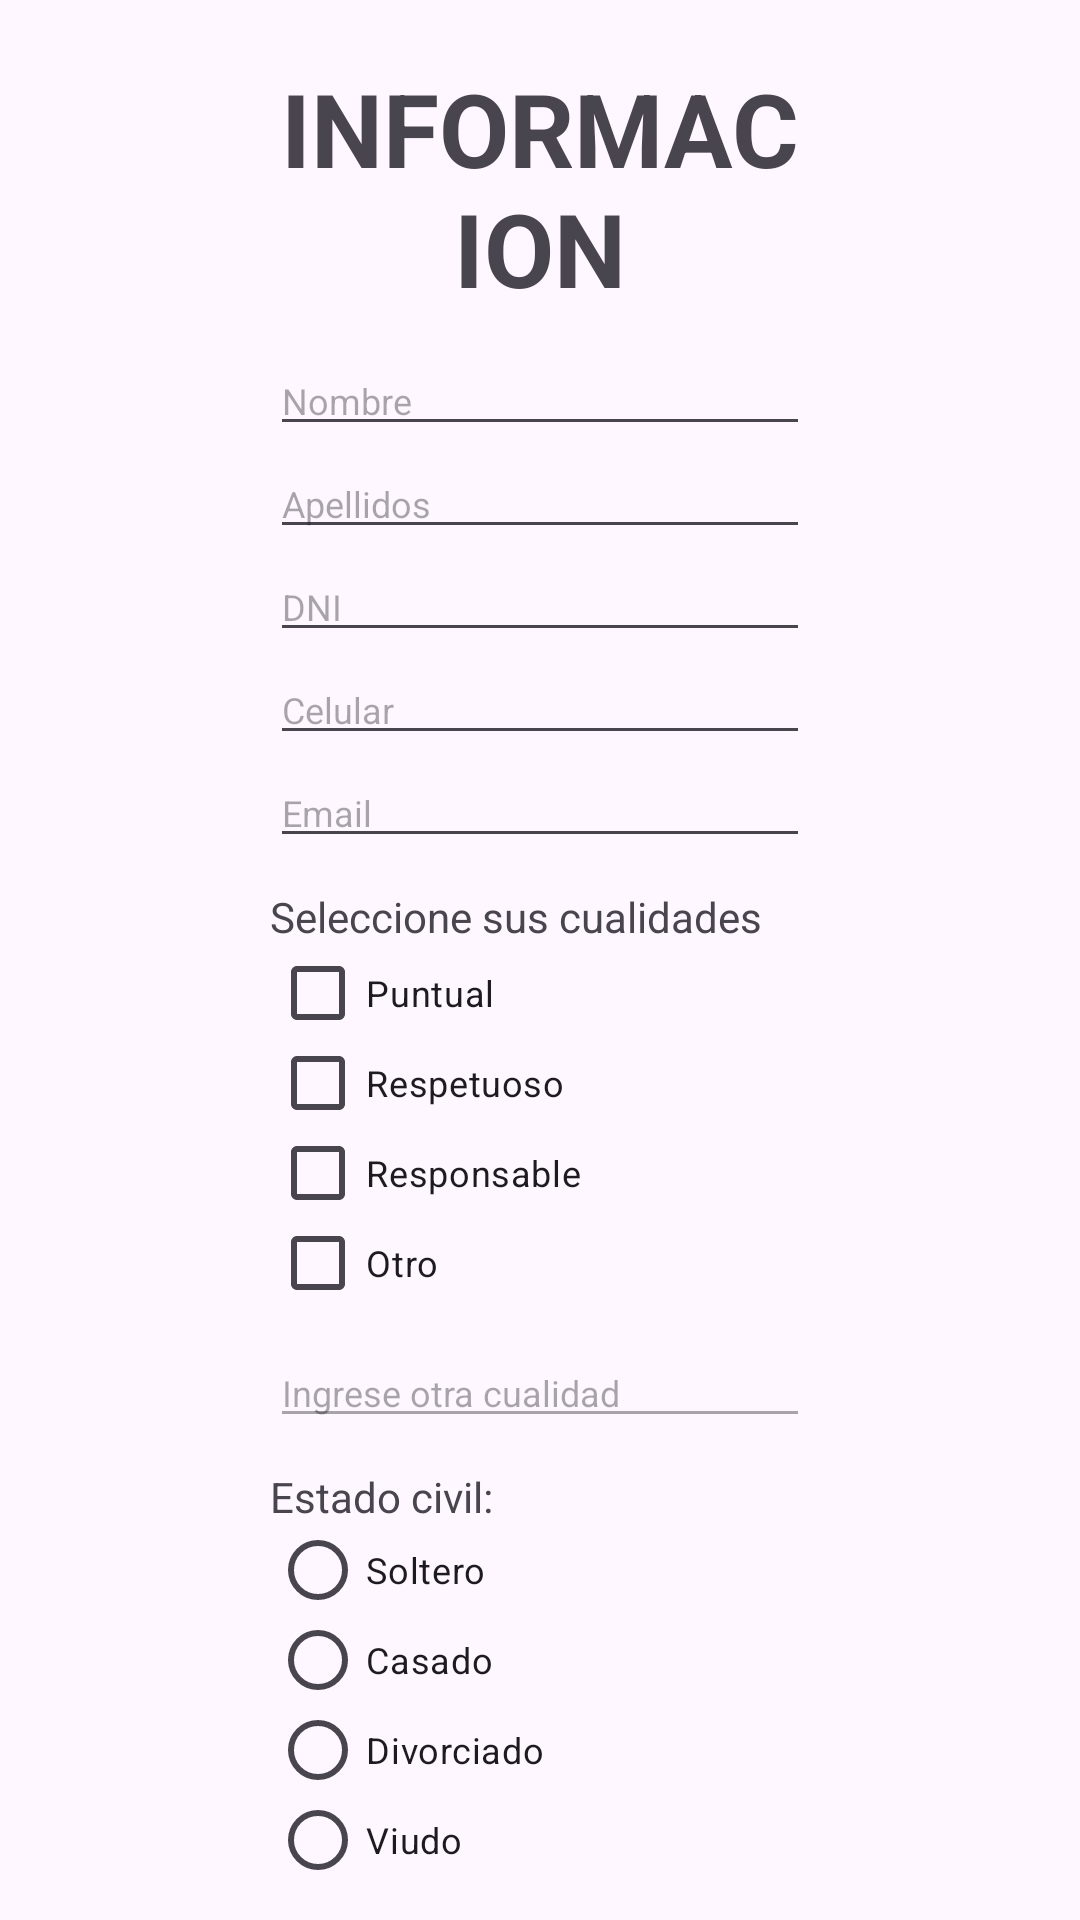

Android layout source for this screen:
<!-- AndroidManifest.xml: application theme Theme.EC02_MOVILES -->
<!-- res/layout/activity_registro.xml -->
<?xml version="1.0" encoding="utf-8"?>
<androidx.constraintlayout.widget.ConstraintLayout xmlns:android="http://schemas.android.com/apk/res/android"
    xmlns:app="http://schemas.android.com/apk/res-auto"
    xmlns:tools="http://schemas.android.com/tools"
    android:layout_width="match_parent"
    android:layout_height="match_parent"
    tools:context=".RegistroActivity">

    <Button
        android:id="@+id/btnRegistroListar"
        android:layout_width="0dp"
        android:layout_height="wrap_content"
        android:text="@string/botonListarRegistro"
        app:layout_constraintEnd_toStartOf="@+id/guideline"
        app:layout_constraintHorizontal_bias="0.267"
        app:layout_constraintStart_toStartOf="@+id/guideline2"
        app:layout_constraintTop_toBottomOf="@+id/btnRegistroAcceder" />

    <Button
        android:id="@+id/btnRegistroAcceder"
        android:layout_width="0dp"
        android:layout_height="wrap_content"
        android:layout_marginTop="10dp"
        android:text="@string/botonAccederRegistro"
        app:layout_constraintEnd_toStartOf="@+id/guideline"
        app:layout_constraintStart_toStartOf="@+id/guideline2"
        app:layout_constraintTop_toBottomOf="@+id/rgEstadoCivil" />

    <RadioGroup
        android:id="@+id/rgEstadoCivil"
        android:layout_width="0dp"
        android:layout_height="wrap_content"
        app:layout_constraintEnd_toStartOf="@+id/guideline"
        app:layout_constraintStart_toStartOf="@+id/guideline2"
        app:layout_constraintTop_toBottomOf="@+id/textView3">

        <RadioButton
            android:id="@+id/rbSoltero"
            android:layout_width="match_parent"
            android:layout_height="30dp"
            android:text="Soltero"
            android:textSize="12sp" />

        <RadioButton
            android:id="@+id/rbCasado"
            android:layout_width="match_parent"
            android:layout_height="30dp"
            android:text="Casado"
            android:textSize="12sp" />

        <RadioButton
            android:id="@+id/rbDivorciado"
            android:layout_width="match_parent"
            android:layout_height="30dp"
            android:text="Divorciado"
            android:textSize="12sp" />

        <RadioButton
            android:id="@+id/rbViudo"
            android:layout_width="match_parent"
            android:layout_height="30dp"
            android:text="Viudo"
            android:textSize="12sp" />
    </RadioGroup>

    <androidx.constraintlayout.widget.Guideline
        android:id="@+id/guideline"
        android:layout_width="wrap_content"
        android:layout_height="wrap_content"
        android:orientation="vertical"
        app:layout_constraintGuide_end="90dp" />

    <androidx.constraintlayout.widget.Guideline
        android:id="@+id/guideline2"
        android:layout_width="wrap_content"
        android:layout_height="wrap_content"
        android:orientation="vertical"
        app:layout_constraintGuide_begin="90dp" />

    <TextView
        android:id="@+id/textView"
        android:layout_width="0dp"
        android:layout_height="wrap_content"
        android:layout_marginTop="20dp"
        android:text="@string/tituloRegistro"
        android:textAlignment="center"
        android:textSize="34sp"
        android:textStyle="bold"
        app:layout_constraintEnd_toStartOf="@+id/guideline"
        app:layout_constraintStart_toStartOf="@+id/guideline2"
        app:layout_constraintTop_toTopOf="parent" />

    <EditText
        android:id="@+id/tvNombre"
        android:layout_width="0dp"
        android:layout_height="wrap_content"
        android:layout_marginTop="10dp"
        android:ems="10"
        android:hint="Nombre"
        android:inputType="text"
        android:textSize="12sp"
        app:layout_constraintEnd_toStartOf="@+id/guideline"
        app:layout_constraintStart_toStartOf="@+id/guideline2"
        app:layout_constraintTop_toBottomOf="@+id/textView" />

    <EditText
        android:id="@+id/tvApellido"
        android:layout_width="0dp"
        android:layout_height="wrap_content"
        android:layout_marginTop="1dp"
        android:ems="10"
        android:hint="Apellidos"
        android:inputType="text"
        android:textSize="12sp"
        app:layout_constraintEnd_toStartOf="@+id/guideline"
        app:layout_constraintStart_toStartOf="@+id/guideline2"
        app:layout_constraintTop_toBottomOf="@+id/tvNombre" />

    <EditText
        android:id="@+id/tvDni"
        android:layout_width="0dp"
        android:layout_height="wrap_content"
        android:layout_marginTop="1dp"
        android:ems="10"
        android:hint="DNI"
        android:inputType="text"
        android:textSize="12sp"
        app:layout_constraintEnd_toStartOf="@+id/guideline"
        app:layout_constraintStart_toStartOf="@+id/guideline2"
        app:layout_constraintTop_toBottomOf="@+id/tvApellido" />

    <EditText
        android:id="@+id/tvCelular"
        android:layout_width="0dp"
        android:layout_height="wrap_content"
        android:layout_marginTop="1dp"
        android:ems="10"
        android:hint="Celular"
        android:inputType="text"
        android:textSize="12sp"
        app:layout_constraintEnd_toStartOf="@+id/guideline"
        app:layout_constraintStart_toStartOf="@+id/guideline2"
        app:layout_constraintTop_toBottomOf="@+id/tvDni" />

    <EditText
        android:id="@+id/tvEmail"
        android:layout_width="0dp"
        android:layout_height="wrap_content"
        android:layout_marginTop="1dp"
        android:ems="10"
        android:hint="Email"
        android:inputType="text"
        android:textSize="12sp"
        app:layout_constraintEnd_toStartOf="@+id/guideline"
        app:layout_constraintHorizontal_bias="0.493"
        app:layout_constraintStart_toStartOf="@+id/guideline2"
        app:layout_constraintTop_toBottomOf="@+id/tvCelular" />

    <TextView
        android:id="@+id/textView2"
        android:layout_width="wrap_content"
        android:layout_height="wrap_content"
        android:layout_marginTop="10dp"
        android:text="Seleccione sus cualidades"
        app:layout_constraintStart_toStartOf="@+id/guideline2"
        app:layout_constraintTop_toBottomOf="@+id/tvEmail" />

    <LinearLayout
        android:id="@+id/linearLayout"
        android:layout_width="0dp"
        android:layout_height="wrap_content"
        android:layout_marginTop="1dp"
        android:orientation="vertical"
        app:layout_constraintEnd_toStartOf="@+id/guideline"
        app:layout_constraintStart_toStartOf="@+id/guideline2"
        app:layout_constraintTop_toBottomOf="@+id/textView2">

        <CheckBox
            android:id="@+id/cbPuntual"
            android:layout_width="match_parent"
            android:layout_height="30dp"
            android:text="Puntual"
            android:textSize="12sp" />

        <CheckBox
            android:id="@+id/cbRespetuoso"
            android:layout_width="match_parent"
            android:layout_height="30dp"
            android:text="Respetuoso"
            android:textSize="12sp" />

        <CheckBox
            android:id="@+id/cbResponsable"
            android:layout_width="match_parent"
            android:layout_height="30dp"
            android:text="Responsable"
            android:textSize="12sp" />

        <CheckBox
            android:id="@+id/cbOtro"
            android:layout_width="match_parent"
            android:layout_height="30dp"
            android:text="Otro"
            android:textSize="12sp" />
    </LinearLayout>

    <EditText
        android:id="@+id/tvCualidad"
        android:layout_width="0dp"
        android:layout_height="wrap_content"
        android:layout_marginTop="10dp"
        android:ems="10"
        android:enabled="false"
        android:hint="Ingrese otra cualidad"
        android:inputType="text"
        android:textSize="12sp"
        app:layout_constraintEnd_toStartOf="@+id/guideline"
        app:layout_constraintHorizontal_bias="0.493"
        app:layout_constraintStart_toStartOf="@+id/guideline2"
        app:layout_constraintTop_toBottomOf="@+id/linearLayout" />

    <TextView
        android:id="@+id/textView3"
        android:layout_width="wrap_content"
        android:layout_height="wrap_content"
        android:layout_marginTop="10dp"
        android:text="Estado civil:"
        app:layout_constraintStart_toStartOf="@+id/guideline2"
        app:layout_constraintTop_toBottomOf="@+id/tvCualidad" />

</androidx.constraintlayout.widget.ConstraintLayout>
<!-- resources referenced by this layout -->
<resources>
  <string name="botonAccederRegistro">Acceder</string>
  <string name="botonListarRegistro">Listar</string>
  <string name="tituloRegistro">INFORMACION</string>
  <style name="Theme.EC02_MOVILES" parent="Base.Theme.EC02_MOVILES" />
  <style name="Base.Theme.EC02_MOVILES" parent="Theme.Material3.DayNight.NoActionBar">
          
          
      </style>
</resources>
